Run: headless pygame with SDL's dummy video driver; simulated clock (each Clock.tick advances the game by its frame time, no real sleeping); random seed 0; keys injected as events and as key.get_pressed() state; mouse plan: one left click at the window centre at the start of phase 2, then a move to the lower-right quarter at the start of phase 3.
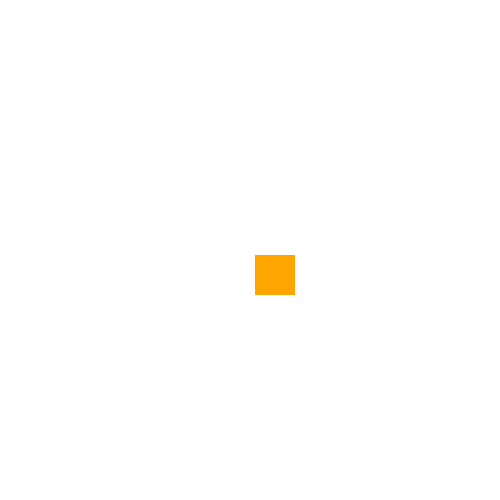
Frame 1 of 4 · flips 1–60 · no input
Frame 2 of 4 · flips 61–180 · clicked the window centre · tapped SPACE, RETURN · held RIGHT (→), D · screen unchanged from frame 1, image omitted
Frame 3 of 4 · flips 181–300 · moved the mouse to the lower-right quarter · held DOWN (↓), S · screen unchanged from frame 2, image omitted
Frame 4 of 4 · flips 301–420 · held LEFT (←), A, UP (↑), W · screen unchanged from frame 3, image omitted

The pygame program that drew these frames:

import pygame
pygame.init()

screen = pygame.display.set_mode((500,500))
pygame.display.set_caption('Custom Event')

COLOR = pygame.USEREVENT +1
BOX_GROW = pygame.USEREVENT +2

bg_color = 'white'
grow = True

box = pygame.Rect((255,255,40,40))

screen.fill('white')

clock = pygame.time.Clock()

pygame.time.set_timer(COLOR, 500)


while True:
    for event in pygame.event.get():
        if event.type == pygame.QUIT:
            pygame.quit()
            quit()
        if event.type == COLOR:
            if bg_color == 'pink':
                screen.fill('pink')
                bg_color = 'white'
            elif bg_color == 'white':
                screen.fill('white')
                bg_color = 'pink'
        if event.type == BOX_GROW:
            if grow:
                box.inflate_ip(4,4)
                grow = box.width < 80
            else:
                box.inflate_ip(-4,-4)
                grow = box.width < 40
    
    if box.collidepoint(pygame.mouse.get_pos()):
        pygame.event.post(pygame.event.Event(BOX_GROW))
    pygame.draw.rect(screen, 'orange',box)
    pygame.display.update()
    clock.tick(40)
